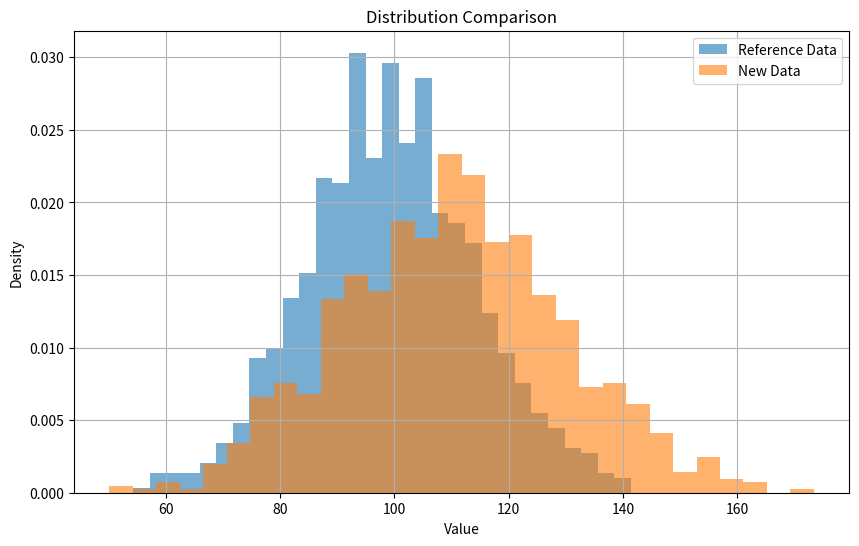

Generate this figure with matplotlib:
# write your code from here
import numpy as np
import pandas as pd
import matplotlib.pyplot as plt
from scipy.stats import ks_2samp

# 1. Simulate or load two datasets (reference and new)
np.random.seed(0)

# Reference dataset: normal distribution with mean=100, std=15
reference_data = np.random.normal(loc=100, scale=15, size=1000)

# New dataset with potential drift: shifted mean and std deviation
new_data = np.random.normal(loc=110, scale=20, size=1000)

# 2. Visualize the distributions
plt.figure(figsize=(10, 6))
plt.hist(reference_data, bins=30, alpha=0.6, label='Reference Data', density=True)
plt.hist(new_data, bins=30, alpha=0.6, label='New Data', density=True)
plt.title('Distribution Comparison')
plt.xlabel('Value')
plt.ylabel('Density')
plt.legend()
plt.grid(True)
plt.show()

# 3. Perform Kolmogorov-Smirnov test
ks_statistic, p_value = ks_2samp(reference_data, new_data)

print(f"Kolmogorov-Smirnov Test Statistic: {ks_statistic:.4f}")
print(f"P-value: {p_value:.4f}")

# 4. Interpret results
alpha = 0.05
if p_value < alpha:
    print("❌ Data drift detected: distributions are significantly different.")
else:
    print("✅ No significant data drift detected: distributions are similar.")
